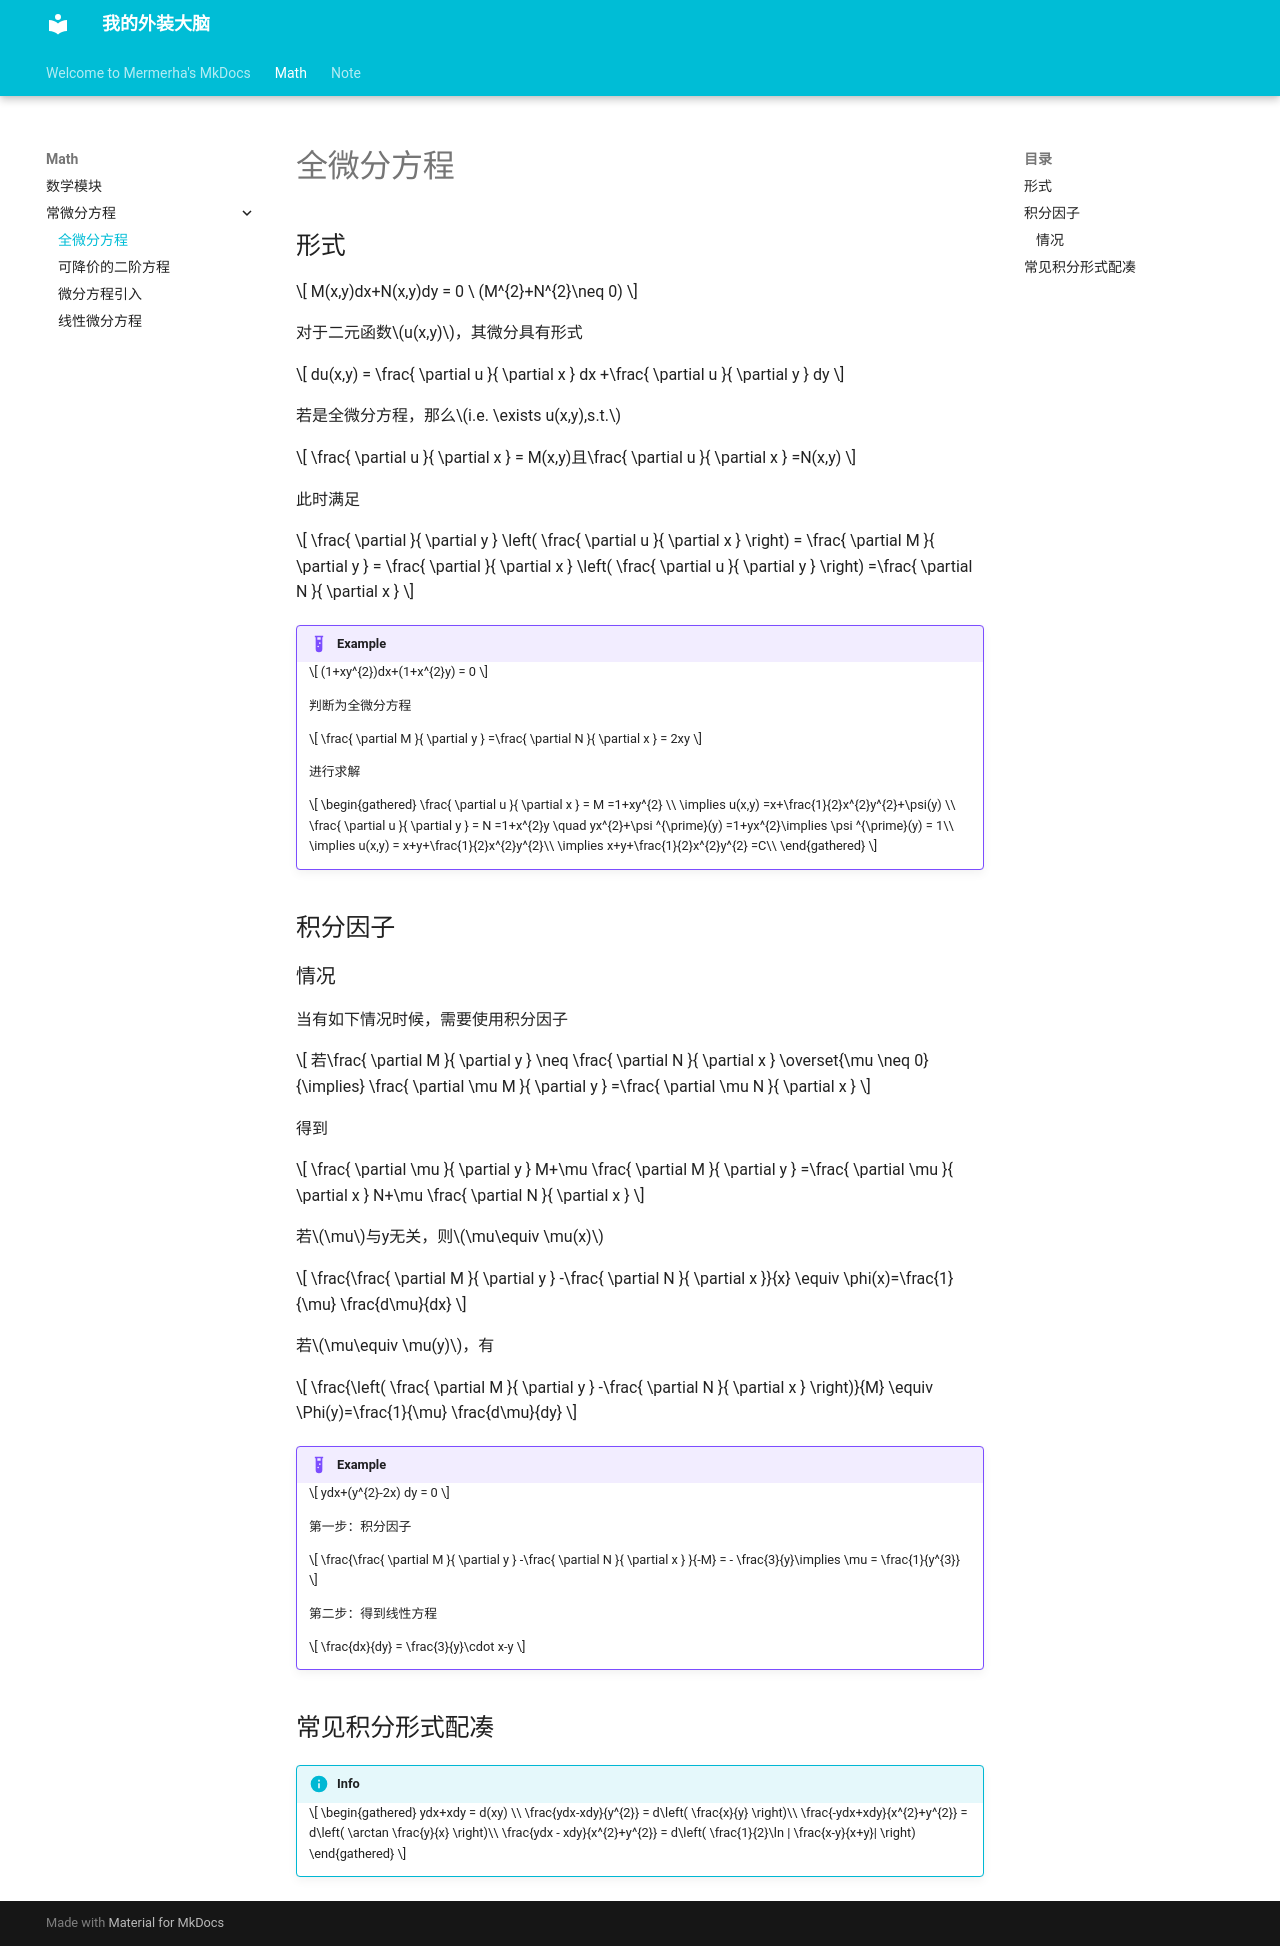

repository: mermerha/mkdocs · page: math/常微分方程/全微分方程/index.html · generator: mkdocs

## 形式

$$
M(x,y)dx+N(x,y)dy = 0 \ (M^{2}+N^{2}\neq 0)
$$

对于二元函数$u(x,y)$，其微分具有形式

$$
du(x,y) = \frac{ \partial u }{ \partial x } dx +\frac{ \partial u }{ \partial y } dy
$$

若是全微分方程，那么$i.e. \exists u(x,y),s.t.$

$$
\frac{ \partial u }{ \partial x }  = M(x,y)且\frac{ \partial u }{ \partial x } =N(x,y)
$$

此时满足

$$
\frac{ \partial   }{ \partial y } \left( \frac{ \partial u }{ \partial x }  \right) = \frac{ \partial M }{ \partial y } = \frac{ \partial   }{ \partial x } \left( \frac{ \partial u }{ \partial y }  \right) =\frac{ \partial N }{ \partial x }
$$

!!! example
	
	$$
	(1+xy^{2})dx+(1+x^{2}y) = 0
	$$
	
	判断为全微分方程
	
	$$
	\frac{ \partial M }{ \partial y } =\frac{ \partial N }{ \partial x }  = 2xy
	$$
	
	进行求解
	
	$$
	\begin{gathered}
	\frac{ \partial u }{ \partial x } = M =1+xy^{2} \\
	\implies u(x,y) =x+\frac{1}{2}x^{2}y^{2}+\psi(y) \\
	\frac{ \partial u }{ \partial y }  = N =1+x^{2}y \quad yx^{2}+\psi ^{\prime}(y) =1+yx^{2}\implies \psi ^{\prime}(y) = 1\\
	\implies u(x,y) = x+y+\frac{1}{2}x^{2}y^{2}\\
	\implies x+y+\frac{1}{2}x^{2}y^{2} =C\\
	\end{gathered}
	$$
	


## 积分因子
### 情况
当有如下情况时候，需要使用积分因子

$$
若\frac{ \partial M }{ \partial y } \neq \frac{ \partial N }{ \partial x } \overset{\mu \neq 0}{\implies} \frac{ \partial \mu M }{ \partial y } =\frac{ \partial \mu N }{ \partial x }
$$

得到

$$
\frac{ \partial \mu }{ \partial y } M+\mu \frac{ \partial M }{ \partial y } =\frac{ \partial \mu }{ \partial x } N+\mu \frac{ \partial N }{ \partial x } 
$$

若$\mu$与y无关，则$\mu\equiv \mu(x)$


$$
\frac{\frac{ \partial M }{ \partial y } -\frac{ \partial N }{ \partial x }}{x} \equiv \phi(x)=\frac{1}{\mu} \frac{d\mu}{dx}
$$

若$\mu\equiv \mu(y)$，有


$$
\frac{\left( \frac{ \partial M }{ \partial y } -\frac{ \partial N }{ \partial x }  \right)}{M} \equiv \Phi(y)=\frac{1}{\mu} \frac{d\mu}{dy}
$$

!!! example
	
	$$
	ydx+(y^{2}-2x) dy = 0
	$$
	
	第一步：积分因子
	
	$$
	\frac{\frac{ \partial M }{ \partial y } -\frac{ \partial N }{ \partial x } }{-M} = - \frac{3}{y}\implies \mu = \frac{1}{y^{3}}
	$$
	
	第二步：得到线性方程
	
	$$
	\frac{dx}{dy} = \frac{3}{y}\cdot x-y
	$$
	
## 常见积分形式配凑

!!! info
	
	$$
	\begin{gathered}
	ydx+xdy = d(xy) \\
	\frac{ydx-xdy}{y^{2}} = d\left( \frac{x}{y} \right)\\
	\frac{-ydx+xdy}{x^{2}+y^{2}} = d\left( \arctan \frac{y}{x} \right)\\
	\frac{ydx - xdy}{x^{2}+y^{2}} = d\left( \frac{1}{2}\ln | \frac{x-y}{x+y}| \right)
	\end{gathered}
	$$
	
	
